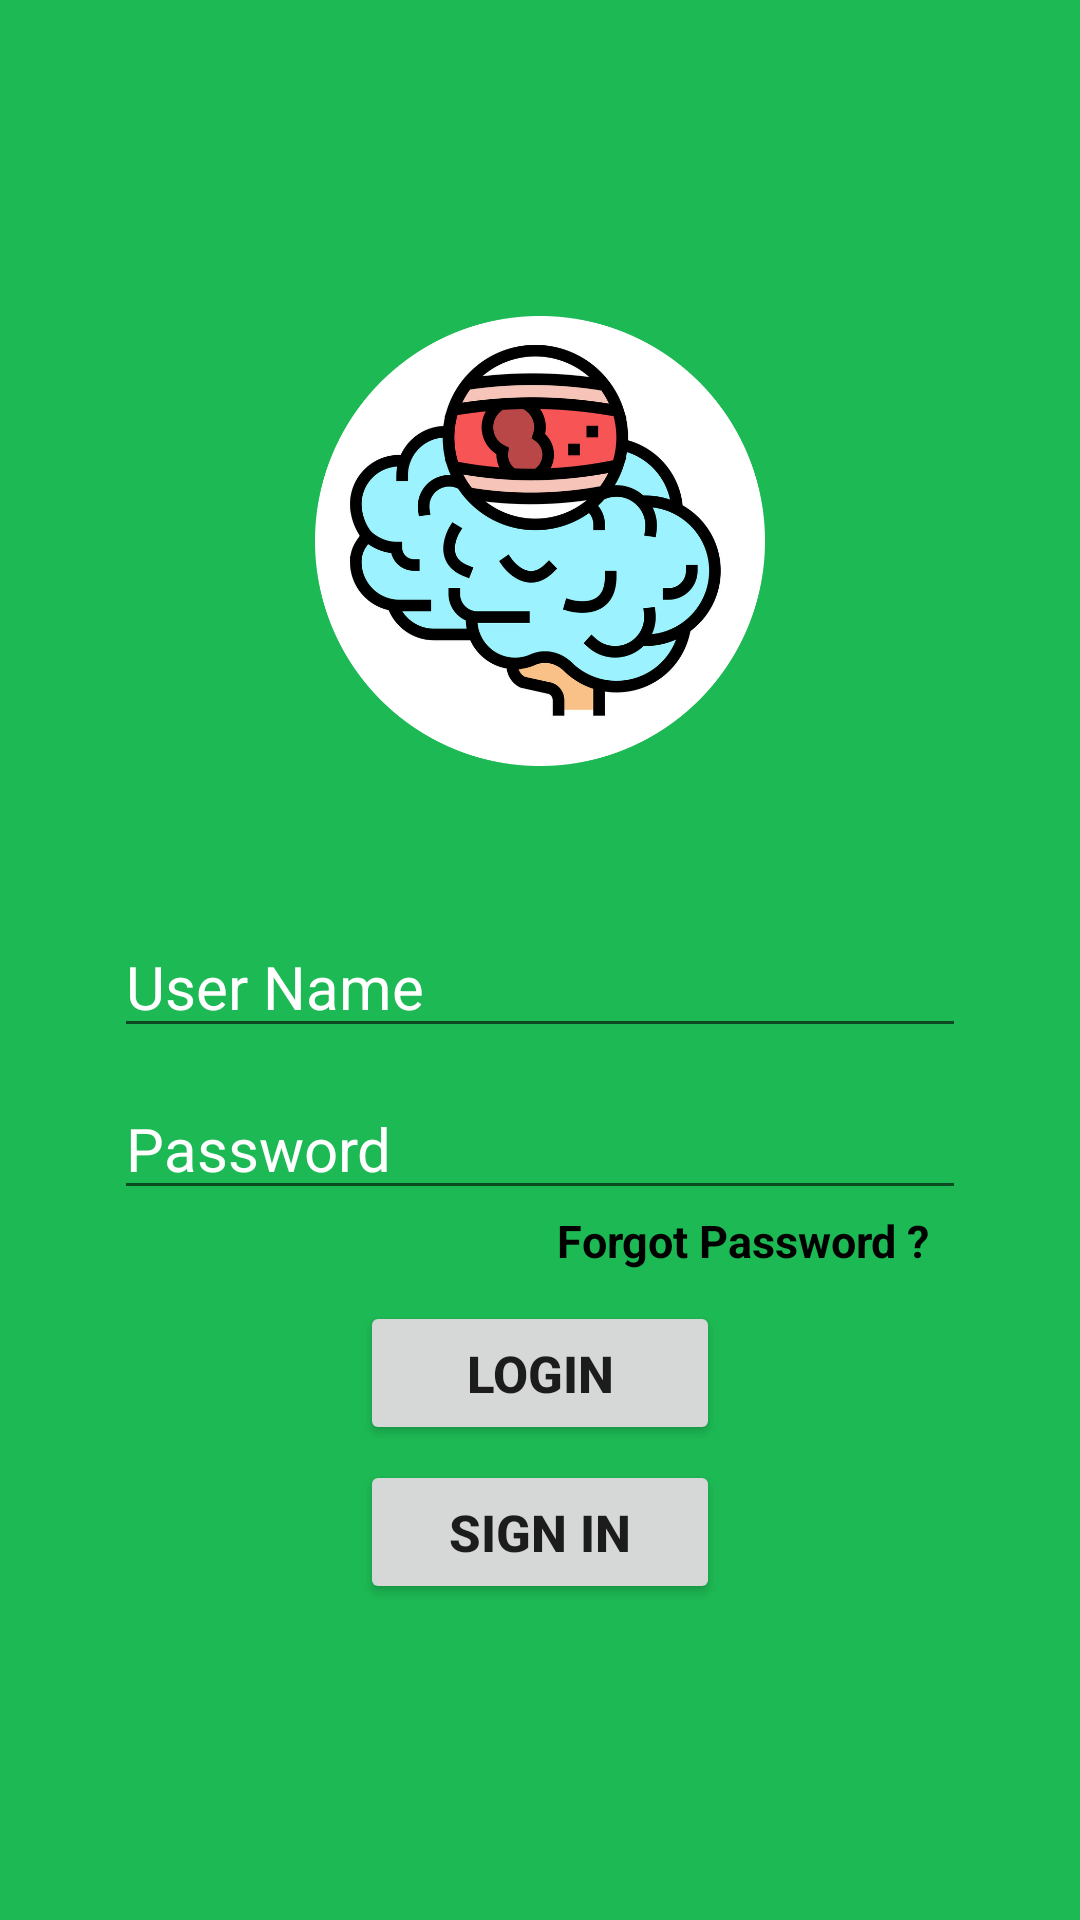

Write the Android layout XML for this screen, with the resource values it uses.
<!-- AndroidManifest.xml: application theme Theme.StrokePrediction -->
<!-- res/layout/activity_main.xml -->
<?xml version="1.0" encoding="utf-8"?>
<RelativeLayout xmlns:android="http://schemas.android.com/apk/res/android"
    xmlns:app="http://schemas.android.com/apk/res-auto"
    xmlns:tools="http://schemas.android.com/tools"
    android:layout_width="match_parent"
    android:layout_height="match_parent"
    tools:context=".MainActivity"
    android:background="#1DB954">

    <LinearLayout
        android:layout_width="match_parent"
        android:layout_height="wrap_content"
        android:orientation="vertical"
        android:gravity="center"
        android:layout_centerInParent="true">

        <ImageView
            android:layout_width="150sp"
            android:layout_height="150sp"
            android:src="@drawable/ico_stroke1"
            android:layout_marginBottom="40sp"/>

        <EditText
            android:layout_width="wrap_content"
            android:layout_height="wrap_content"
            android:hint="User Name"
            android:textColorHint="#FFF"
            android:textColor="#FFF"
            android:textSize="20sp"
            android:ems="12"
            android:layout_marginTop="10sp"/>

        <EditText
            android:layout_width="wrap_content"
            android:layout_height="wrap_content"
            android:hint="Password"
            android:textSize="20sp"
            android:textColorHint="#FFF"
            android:textColor="#FFF"
            android:inputType="textPassword"
            android:ems="12"
            android:layout_marginTop="10sp"/>

        <TextView
            android:layout_width="wrap_content"
            android:layout_height="wrap_content"
            android:text="Forgot Password ?"
            android:textStyle="bold"
            android:textColor="#000"
            android:textSize="15sp"
            android:layout_gravity="right"
            android:layout_marginRight="50sp"
            />

        <Button
            android:id="@+id/btnLogin"
            android:layout_width="120sp"
            android:layout_height="wrap_content"
            android:text="Login"
            android:layout_marginTop="10sp"
            android:textStyle="bold"
            android:textSize="17sp"/>

        <Button
            android:id="@+id/btnSignIn"
            android:layout_width="120sp"
            android:layout_height="wrap_content"
            android:text="Sign in"
            android:layout_marginTop="5sp"
            android:textStyle="bold"
            android:textSize="17sp"/>
    </LinearLayout>
</RelativeLayout>
<!-- resources referenced by this layout -->
<resources>
  <!-- drawable ico_stroke1: jpg bitmap (drawable, 276646 bytes) -->
  <style name="Theme.StrokePrediction" parent="Theme.MaterialComponents.DayNight.NoActionBar">
          
          <item name="colorPrimary">@color/purple_500</item>
          <item name="colorPrimaryVariant">@color/purple_700</item>
          <item name="colorOnPrimary">@color/white</item>
          
          <item name="colorSecondary">@color/teal_200</item>
          <item name="colorSecondaryVariant">@color/teal_700</item>
          <item name="colorOnSecondary">@color/black</item>
          
          <item name="android:statusBarColor">?attr/colorPrimaryVariant</item>
          
      </style>
  <color name="purple_500">#FF6200EE</color>
  <color name="purple_700">#FF3700B3</color>
  <color name="white">#FFFFFFFF</color>
  <color name="teal_200">#FF03DAC5</color>
  <color name="teal_700">#FF018786</color>
  <color name="black">#FF000000</color>
</resources>
